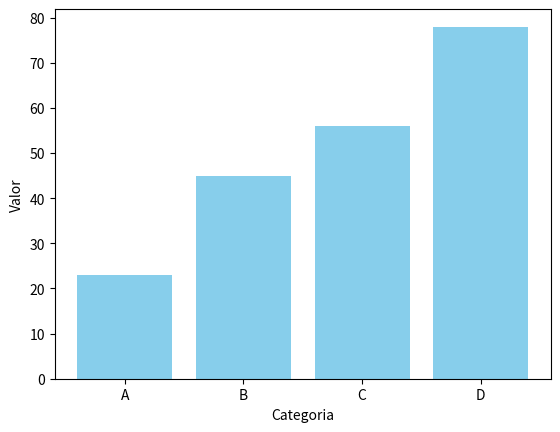

Here is the Python script that generated this plot:
import matplotlib.pyplot as plt

categories = ["A", "B", "C", "D"]
valors = [23, 45, 56, 78]

plt.bar(categories, valors, color="skyblue")
plt.xlabel("Categoria")
plt.ylabel("Valor")
plt.savefig("p5.svg", bbox_inches="tight")
